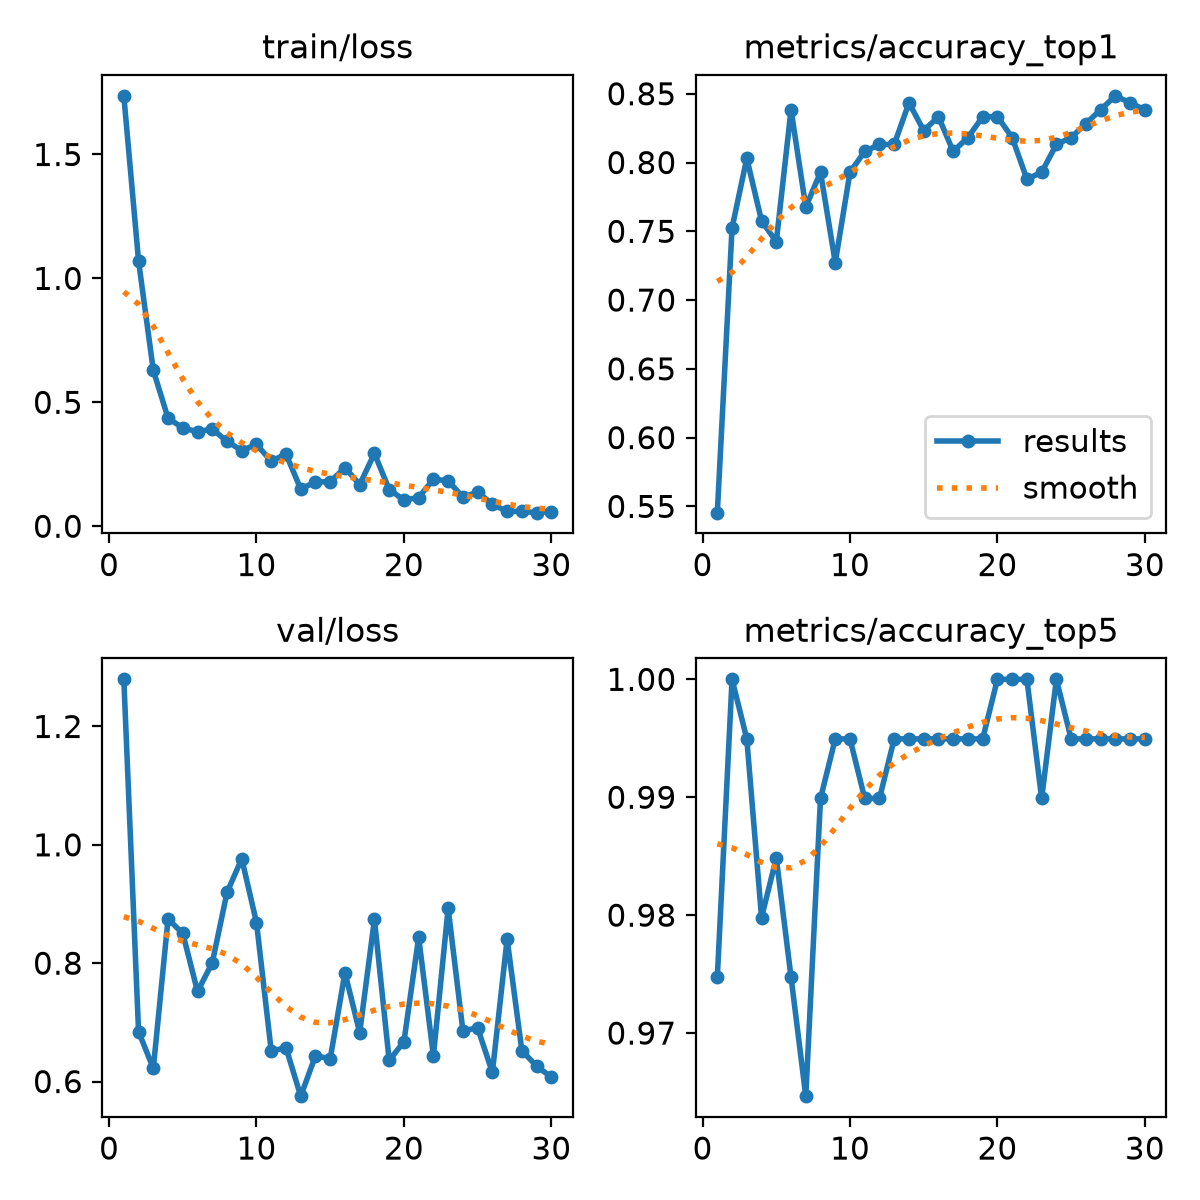

Values plotted in this chart, from the file beside it:
epoch, time, train/loss, metrics/accuracy_top1, metrics/accuracy_top5, val/loss, lr/pg0, lr/pg1, lr/pg2, metrics/macro_f1
1, 1.851, 1.737, 0.5454, 0.9748, 1.28, 0.0003222, 0.0003222, 0.0003222, 0.7402
2, 3.29, 1.07, 0.7525, 1.0, 0.6844, 0.0006339, 0.0006339, 0.0006339, 0.8
3, 4.958, 0.629, 0.803, 0.995, 0.6223, 0.0009236, 0.0009236, 0.0009236, 0.7515
4, 15.51, 0.4362, 0.7576, 0.9798, 0.8746, 0.000901, 0.000901, 0.000901, 0.7261
5, 19.53, 0.3965, 0.7424, 0.9849, 0.8502, 0.000868, 0.000868, 0.000868, 0.8391
6, 23.35, 0.3814, 0.8384, 0.9748, 0.7522, 0.000835, 0.000835, 0.000835, 0.763
7, 35.53, 0.3924, 0.7677, 0.9647, 0.8006, 0.000802, 0.000802, 0.000802, 0.7994
8, 40.13, 0.3423, 0.7929, 0.9899, 0.9196, 0.000769, 0.000769, 0.000769, 0.7221
9, 45.24, 0.3055, 0.7273, 0.995, 0.9765, 0.000736, 0.000736, 0.000736, 0.7937
10, 50.72, 0.3299, 0.7929, 0.995, 0.8685, 0.000703, 0.000703, 0.000703, 0.8069
11, 52.26, 0.2623, 0.8081, 0.9899, 0.6515, 0.00067, 0.00067, 0.00067, 0.8084
12, 53.75, 0.2917, 0.8131, 0.9899, 0.6573, 0.000637, 0.000637, 0.000637, 0.8036
13, 55.21, 0.1499, 0.8131, 0.995, 0.5753, 0.000604, 0.000604, 0.000604, 0.8277
14, 56.69, 0.1789, 0.8434, 0.995, 0.6436, 0.000571, 0.000571, 0.000571, 0.8164
15, 58.37, 0.1798, 0.8232, 0.995, 0.6384, 0.000538, 0.000538, 0.000538, 0.8375
16, 59.87, 0.2363, 0.8333, 0.995, 0.7838, 0.000505, 0.000505, 0.000505, 0.8122
17, 61.34, 0.1681, 0.8081, 0.995, 0.6827, 0.000472, 0.000472, 0.000472, 0.8181
18, 62.81, 0.2937, 0.8182, 0.995, 0.8739, 0.000439, 0.000439, 0.000439, 0.827
19, 64.3, 0.148, 0.8333, 0.995, 0.6357, 0.000406, 0.000406, 0.000406, 0.8297
20, 65.82, 0.106, 0.8333, 1.0, 0.6672, 0.000373, 0.000373, 0.000373, 0.8099
21, 67.68, 0.1158, 0.8182, 1.0, 0.8438, 0.00034, 0.00034, 0.00034, 0.7813
22, 69.2, 0.1893, 0.7879, 1.0, 0.6435, 0.000307, 0.000307, 0.000307, 0.788
23, 70.67, 0.1837, 0.7929, 0.9899, 0.8929, 0.000274, 0.000274, 0.000274, 0.8084
24, 72.14, 0.1173, 0.8131, 1.0, 0.6858, 0.000241, 0.000241, 0.000241, 0.8158
25, 73.62, 0.1377, 0.8182, 0.995, 0.6907, 0.000208, 0.000208, 0.000208, 0.8286
26, 75.1, 0.08919, 0.8283, 0.995, 0.6154, 0.000175, 0.000175, 0.000175, 0.8382
27, 76.58, 0.05961, 0.8384, 0.995, 0.8407, 0.000142, 0.000142, 0.000142, 0.8537
28, 78.08, 0.05994, 0.8485, 0.995, 0.6522, 0.000109, 0.000109, 0.000109, 0.8503
29, 79.77, 0.05477, 0.8434, 0.995, 0.6261, 7.6e-05, 7.6e-05, 7.6e-05, 0.8389
30, 81.31, 0.05913, 0.8384, 0.995, 0.6074, 4.3e-05, 4.3e-05, 4.3e-05, 0.8537
